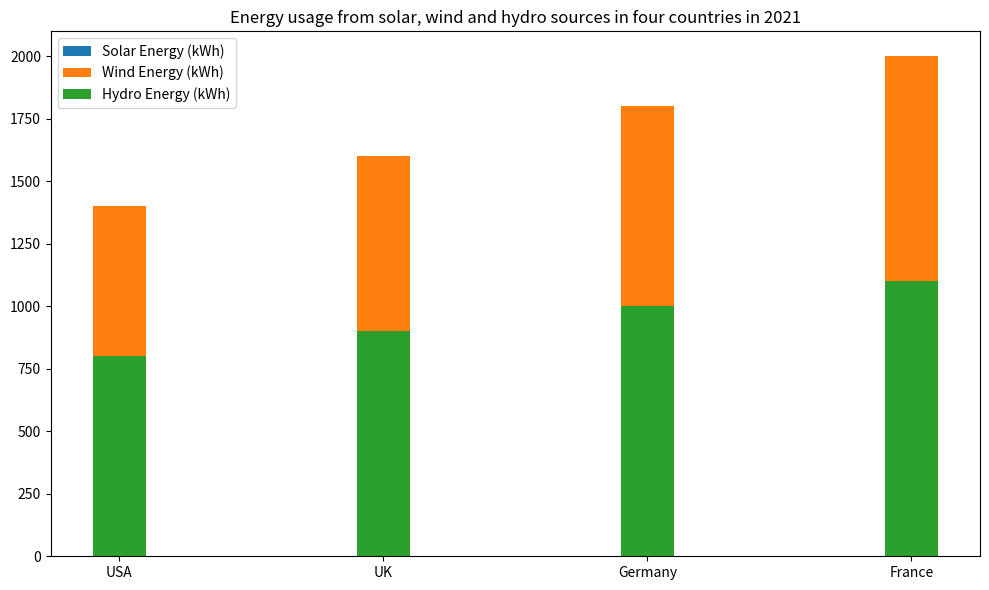

Recreate this plot in Python. (Note: this script raises an exception after producing the figure.)

import matplotlib.pyplot as plt
plt.figure(figsize=(10,6))
ax = plt.subplot()
ax.bar(['USA', 'UK', 'Germany', 'France'], [500, 400, 300, 200], width=0.2,label='Solar Energy (kWh)',bottom=[600,700,800,900])
ax.bar(['USA', 'UK', 'Germany', 'France'], [600, 700, 800, 900], width=0.2,label='Wind Energy (kWh)',bottom=[800,900,1000,1100])
ax.bar(['USA', 'UK', 'Germany', 'France'], [800, 900, 1000, 1100], width=0.2,label='Hydro Energy (kWh)')
ax.set_title('Energy usage from solar, wind and hydro sources in four countries in 2021')
ax.set_xticks(['USA', 'UK', 'Germany', 'France'])
ax.legend()
plt.tight_layout()
plt.savefig('bar chart/png/230.png')
plt.clf()
